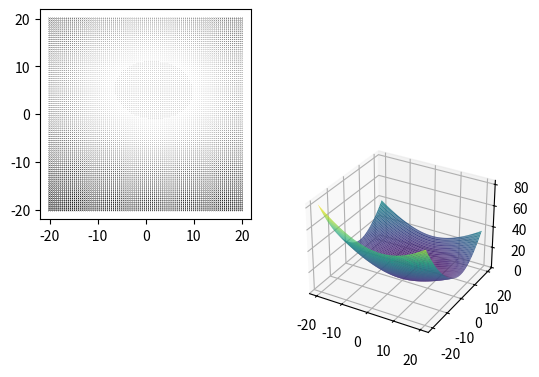

Here is the Python script that generated this plot:
import numpy as np
import matplotlib.pyplot as plt

# Constants
M = 200


def generate_random_coefficients():
    theta_0 = np.random.rand() * 5
    theta_1 = np.random.rand() * 10

    return theta_0, theta_1


def generate_random_data(theta_0, theta_1):
    # X = np.random.uniform(low=-10, high=10, size=(M, 1))  # low=-50, high=50,
    X = np.random.normal(size=(M, 1))
    Y = theta_1 * X + theta_0 + np.random.normal(size=(M, 1)) * 5

    return X, Y

def normalize_data_points(X):
    X = X - X.mean()
    X = X / X.std()

    return X


def hypothesis(theta_0, theta_1, training_examples):
    theta = np.array([theta_0, theta_1])

    augmented_x = np.hstack(
        (np.ones(shape=(M, 1), dtype=np.float32), training_examples))
    y_hat = augmented_x @ theta

    return y_hat


def J(theta_0, theta_1, training_examples, true_labels):  # Loss Function
    error = hypothesis(theta_0, theta_1, training_examples) - true_labels

    return np.linalg.norm(error ** 2, axis=0) / (2 * M)

def grad_J(theta_0, theta_1, training_examples, true_labels):
    y_hat = hypothesis(theta_0, theta_1, training_examples)
    augmented_x = np.hstack((np.ones(shape=(M, 1), dtype=np.float32), training_examples))

    grad = 1 / M * (augmented_x.T @ (y_hat - true_labels))
    return grad


def plot_vector_field(X, Y, start, end, points):
    fig = plt.figure()
    fig.set_figheight(6)
    fig.set_figwidth(6)

    ax1 = plt.subplot2grid(shape=(2, 2), loc=(0, 0))
    ax2 = plt.subplot2grid(shape=(2, 2), loc=(
        0, 1), projection='3d', colspan=4, rowspan=4)
    # ax3 = plt.subplot2grid(shape=(3, 3), loc=(1, 0))

    x = np.linspace(start, end, points)
    y = np.linspace(start, end, points)
    x_mesh, y_mesh = np.meshgrid(x, y)
    x_input = x_mesh.flatten()
    y_input = y_mesh.flatten()

    Z = grad_J(x_input, y_input, X, Y)
    Z = Z.reshape(2, points, points)

    u = Z[0, :, :]
    v = Z[1, :, :]
    ax1.quiver(x_mesh, y_mesh, u, v)

    Z = J(x_input, y_input, X, Y)
    Z = Z.reshape(points, points)

    ax2.plot_surface(x_mesh, y_mesh, Z, rstride=1, cstride=1,
                     cmap='viridis', edgecolor='none')
    # ax1.contour(x_mesh, y_mesh, Z, 30, cmap='RdGy')

def main():
    theta_0, theta_1 = generate_random_coefficients()
    X, Y = generate_random_data(theta_0, theta_1)
    plot_vector_field(X, Y, -20, 20, 100)
    plt.show()
    

if __name__ == '__main__':
    main()
